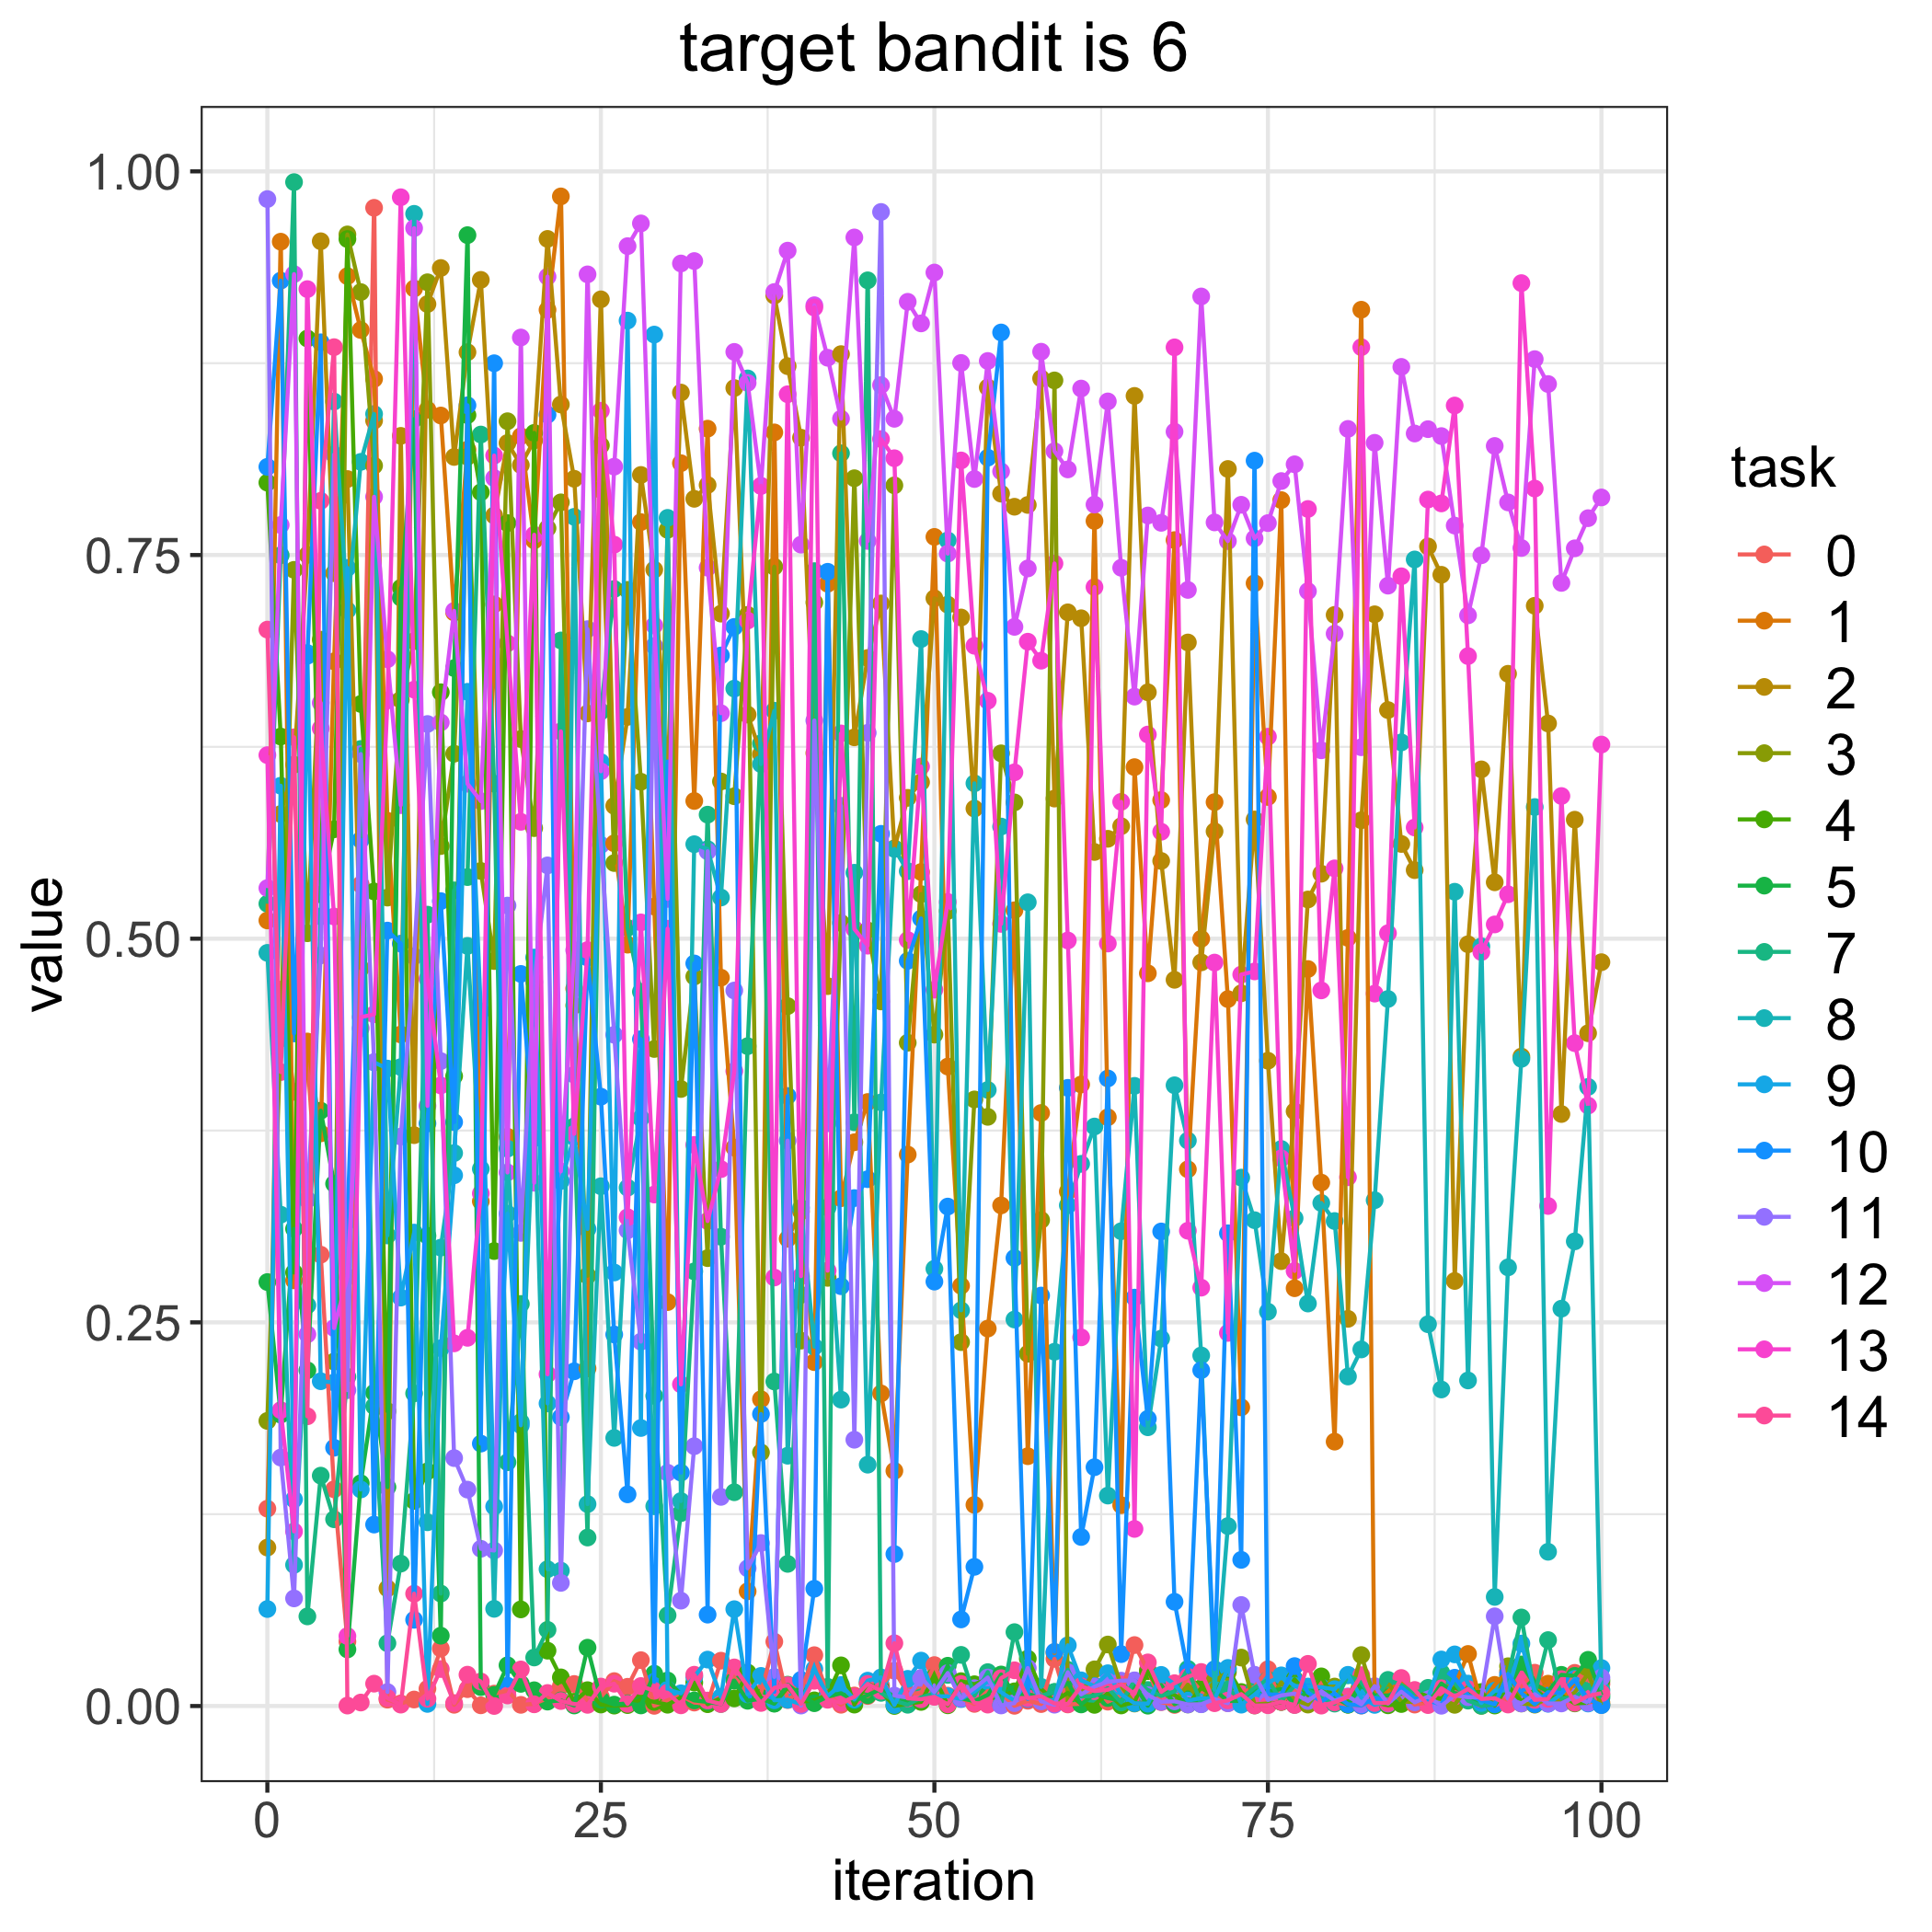

The data file committed next to this chart (first rows):
, 0.0, 1.0, 2.0, 3.0, 4.0, 5.0, 7.0, 8.0, 9.0, 10.0, 11.0, 12.0, 13.0, 14.0
0, 0.1286, 0.5119, 0.1033, 0.1858, 0.7972, 0.2763, 0.5228, 0.4908, 0.06321, 0.8075, 0.982, 0.533, 0.6196, 0.7014
1, 0.4668, 0.9542, 0.5812, 0.435, 0.6317, 0.1899, 0.7499, 0.3202, 0.5997, 0.9288, 0.1619, 0.7696, 0.1928, 0.4131
2, 0.4002, 0.2774, 0.6134, 0.7403, 0.2825, 0.3109, 0.993, 0.09198, 0.1347, 0.4383, 0.07013, 0.933, 0.1138, 0.6313
3, 0.4231, 0.433, 0.7501, 0.5035, 0.8911, 0.2188, 0.05841, 0.2611, 0.6861, 0.6844, 0.3299, 0.2422, 0.9233, 0.1888
4, 0.2941, 0.3732, 0.9545, 0.6948, 0.5288, 0.3879, 0.1501, 0.5145, 0.2116, 0.8886, 0.4891, 0.6537, 0.637, 0.7853
5, 0.1412, 0.6807, 0.7382, 0.2244, 0.5713, 0.3403, 0.1217, 0.85, 0.2108, 0.1683, 0.8154, 0.2463, 0.5144, 0.8854
6, 0.04202, 0.9317, 0.7995, 0.9589, 0.9559, 0.03688, 0.2145, 0.714, 0.7416, 0.3159, 0.2058, 0.2796, 0.04559, 0.0002985
7, 0.5353, 0.8966, 0.4807, 0.9213, 0.653, 0.1452, 0.6236, 0.8107, 0.1411, 0.5644, 0.6203, 0.4416, 0.4489, 0.002274
8, 0.9763, 0.8648, 0.8376, 0.8083, 0.5308, 0.2041, 0.1954, 0.8419, 0.4194, 0.1182, 0.4196, 0.7879, 0.4507, 0.01457
9, 0.004149, 0.5768, 0.07666, 0.5268, 0.1921, 0.1426, 0.04092, 0.3066, 0.4154, 0.5053, 0.009111, 0.6821, 0.6552, 0.005216
10, 0.001684, 0.4376, 0.8276, 0.6557, 0.7286, 0.7222, 0.09281, 0.4163, 0.2661, 0.4968, 0.3711, 0.587, 0.9831, 0.0009113
11, 0.004252, 0.9237, 0.372, 0.6939, 0.1337, 0.8385, 0.2037, 0.9723, 0.3085, 0.05619, 0.4885, 0.963, 0.6623, 0.0732
12, 0.01128, 0.8447, 0.9135, 0.9277, 0.1529, 0.3064, 0.5157, 0.1197, 0.00138, 0.3796, 0.6399, 0.391, 0.4738, 0.004745
13, 0.03745, 0.8409, 0.937, 0.5604, 0.6606, 0.04584, 0.07327, 0.2987, 0.2331, 0.5245, 0.4203, 0.6409, 0.4044, 0.0241
14, 0.0008152, 0.7126, 0.8139, 0.6205, 0.4105, 0.6763, 0.5315, 0.3603, 0.3458, 0.3805, 0.1616, 0.7136, 0.2363, 0.001927
15, 0.01099, 0.8187, 0.8822, 0.814, 0.8412, 0.9584, 0.5401, 0.4953, 0.6609, 0.8476, 0.141, 0.601, 0.2399, 0.02042
16, 0.0004749, 0.3289, 0.9293, 0.5441, 0.7909, 0.01232, 0.8285, 0.35, 0.4527, 0.171, 0.1025, 0.5897, 0.334, 0.01598
17, 0.008074, 0.7178, 0.7758, 0.4854, 0.2965, 0.007228, 0.601, 0.06333, 0.13, 0.875, 0.1013, 0.8001, 0.8148, 3.031539844829395e-05
18, 0.01005, 0.3709, 0.823, 0.8372, 0.7708, 0.02655, 0.1588, 0.3632, 0.3208, 0.01324, 0.5216, 0.3477, 0.6925, 0.006861
19, 0.000774, 0.8274, 0.8086, 0.6301, 0.06296, 0.01445, 0.262, 0.1851, 0.1829, 0.477, 0.3083, 0.8917, 0.5762, 0.02383
20, 0.001426, 0.7596, 0.8247, 0.572, 0.8296, 0.01028, 0.03163, 0.3967, 0.4877, 0.37, 0.4718, 0.341, 0.7632, 0.001115
21, 0.00514, 0.9097, 0.956, 0.7675, 0.03606, 0.002882, 0.04965, 0.08916, 0.1972, 0.8414, 0.5478, 0.9314, 0.2162, 0.008498
22, 0.013, 0.9837, 0.8481, 0.7843, 0.01867, 0.003675, 0.6943, 0.08821, 0.3421, 0.1882, 0.08025, 0.3484, 0.6351, 0.003257
23, 0.01436, 0.4675, 0.7997, 0.4565, 0.0028, 0.0003591, 0.3777, 0.7749, 0.3706, 0.2181, 0.4114, 0.4925, 0.3728, 0.001313
24, 0.003606, 0.22, 0.6468, 0.2804, 0.01033, 0.03802, 0.1098, 0.1316, 0.3108, 0.4877, 0.7017, 0.9329, 0.4926, 0.0007764
25, 0.005991, 0.7925, 0.9166, 0.8214, 0.0009804, 0.004067, 0.6481, 0.3387, 0.6151, 0.3971, 0.5611, 0.6091, 0.844, 0.01268
26, 0.01624, 0.5622, 0.5866, 0.5493, 0.0002716, 0.000905, 0.7279, 0.1747, 0.2825, 0.2421, 0.4374, 0.8076, 0.7568, 0.01454
27, 0.01254, 0.4961, 0.6445, 0.7273, 0.0006107, 0.001789, 0.507, 0.3378, 0.9028, 0.1379, 0.3099, 0.9513, 0.3185, 0.001409
28, 0.02988, 0.7715, 0.8022, 0.6023, 0.004403, 0.0003926, 0.4654, 0.3831, 0.1812, 0.4345, 0.2374, 0.9661, 0.5106, 0.01302
29, 0.0001235, 0.5209, 0.7405, 0.4281, 0.002666, 0.02105, 0.2021, 0.1302, 0.8937, 0.01583, 0.6908, 0.7041, 0.3333, 0.009903
30, 0.003705, 0.2632, 0.6038, 0.7664, 0.0008454, 0.01664, 0.05913, 0.7742, 0.01063, 0.6154, 0.152, 0.5259, 0.5065, 0.008646
31, 0.006648, 0.8098, 0.8559, 0.4021, 0.005662, 0.007587, 0.1257, 0.1336, 0.008291, 0.1521, 0.06866, 0.94, 0.2096, 0.0004552
32, 0.002256, 0.5897, 0.7866, 0.4753, 0.0153, 0.003649, 0.2832, 0.5616, 0.01905, 0.4839, 0.1693, 0.9416, 0.3656, 0.02039
33, 0.001541, 0.8323, 0.7956, 0.2919, 0.001199, 0.002629, 0.5808, 0.5583, 0.03025, 0.05955, 0.557, 0.7418, 0.316, 0.003576
34, 0.02953, 0.4746, 0.7118, 0.6024, 0.005211, 0.001355, 0.3058, 0.5268, 0.0059, 0.6846, 0.1363, 0.6469, 0.3498, 0.001326
35, 0.01852, 0.3639, 0.8588, 0.5928, 0.004983, 0.01658, 0.1393, 0.663, 0.0631, 0.7032, 0.4662, 0.8824, 0.4137, 0.02516
36, 0.009839, 0.07475, 0.646, 0.711, 0.02181, 0.003425, 0.43, 0.8651, 0.007632, 0.01012, 0.08974, 0.8622, 0.7073, 0.01303
37, 0.008456, 0.1999, 0.6202, 0.1652, 0.005392, 0.004793, 0.6273, 0.6138, 0.01962, 0.1902, 0.1062, 0.795, 0.7951, 0.002003
38, 0.04196, 0.8299, 0.9191, 0.7424, 0.001721, 0.001536, 0.2115, 0.6485, 0.003754, 0.009188, 0.01897, 0.9214, 0.2792, 0.01184
39, 0.003893, 0.3045, 0.8731, 0.4561, 0.01212, 0.0139, 0.09263, 0.1631, 0.004113, 0.3975, 0.3684, 0.9483, 0.8548, 0.01354
40, 0.009845, 0.3223, 0.8265, 0.2381, 0.002916, 0.006994, 0.2679, 0.3245, 0.001198, 0.01707, 0.0003105, 0.7568, 0.2801, 0.00133
41, 0.03313, 0.2241, 0.6209, 0.7191, 0.003691, 0.001836, 0.7395, 0.2341, 0.02416, 0.07642, 0.6422, 0.9128, 0.9112, 0.01645
42, 0.007308, 0.7313, 0.4691, 0.279, 0.007527, 0.006113, 0.0125, 0.3249, 0.006549, 0.7391, 0.3797, 0.8785, 0.2837, 0.004089
43, 0.0008342, 0.3309, 0.8809, 0.5103, 0.0265, 0.008339, 0.8163, 0.1997, 0.01371, 0.2736, 0.5866, 0.8388, 0.6338, 0.002133
44, 0.006852, 0.3674, 0.6312, 0.8, 0.0009278, 0.003448, 0.3804, 0.543, 0.004285, 0.331, 0.1735, 0.9569, 0.5063, 0.006011
45, 0.006533, 0.3936, 0.6829, 0.5054, 0.01497, 0.00704, 0.929, 0.1573, 0.01653, 0.3433, 0.6341, 0.7592, 0.4955, 0.0144
46, 0.01337, 0.2037, 0.7184, 0.4591, 0.009517, 0.01115, 0.008588, 0.3933, 0.01866, 0.5683, 0.9736, 0.8607, 0.8256, 0.009916
47, 0.02305, 0.1532, 0.5589, 0.7954, 4.07363201389369e-05, 0.006211, 0.003401, 0.5585, 0.0006372, 0.09903, 0.006796, 0.8388, 0.8131, 0.04091
48, 0.00836, 0.3593, 0.5918, 0.4322, 0.001546, 0.003044, 0.0008288, 0.544, 0.01771, 0.4856, 0.005498, 0.915, 0.4991, 0.005016
49, 0.008313, 0.5435, 0.602, 0.529, 0.002675, 0.004002, 0.005625, 0.6952, 0.02959, 0.5132, 0.0183, 0.9009, 0.6122, 0.004439
50, 0.02668, 0.7618, 0.7218, 0.4375, 0.01893, 0.008041, 0.008265, 0.2849, 0.0063, 0.2766, 0.009036, 0.9341, 0.4668, 0.005972
51, 0.006772, 0.4167, 0.7177, 0.5181, 0.0004777, 0.02625, 0.02027, 0.7595, 0.006371, 0.3255, 0.02147, 0.7509, 0.5239, 0.001092
52, 0.004965, 0.2738, 0.7093, 0.2371, 0.0162, 0.005029, 0.03334, 0.2578, 0.004566, 0.05643, 0.005041, 0.8752, 0.8116, 0.01435
53, 0.001395, 0.1311, 0.5848, 0.3953, 0.01419, 0.003216, 0.006732, 0.6012, 0.009482, 0.09069, 0.01165, 0.7995, 0.6909, 0.00205
54, 0.009818, 0.246, 0.8592, 0.3839, 0.01748, 0.007252, 0.02209, 0.4014, 0.01611, 0.8134, 0.01859, 0.8765, 0.655, 0.000923
55, 0.008268, 0.3262, 0.79, 0.6208, 0.00649, 0.02054, 0.0007554, 0.5731, 0.008933, 0.895, 0.0003785, 0.8045, 0.5096, 0.01817
56, 0.0001486, 0.5185, 0.7815, 0.5888, 0.009583, 0.007796, 0.04815, 0.2519, 0.003472, 0.2919, 0.001885, 0.7032, 0.6084, 0.02328
57, 0.003439, 0.1628, 0.7826, 0.2295, 0.03088, 0.007884, 0.01682, 0.5237, 0.01741, 0.004639, 0.02476, 0.7413, 0.6935, 0.005085
58, 0.001272, 0.3864, 0.8651, 0.3167, 0.01112, 0.005305, 0.006751, 0.01248, 0.003857, 0.2675, 0.003064, 0.8825, 0.6812, 0.006417
59, 0.03075, 0.03456, 0.5913, 0.8638, 0.002985, 0.009091, 0.009145, 0.2308, 0.003875, 0.0353, 0.0008772, 0.8177, 0.7445, 0.001629
... 41 more rows
